Run: headless pygame with SDL's dummy video driver; simulated clock (each Clock.tick advances the game by its frame time, no real sleeping); random seed 0; keys injected as events and as key.get_pressed() state; no mouse input.
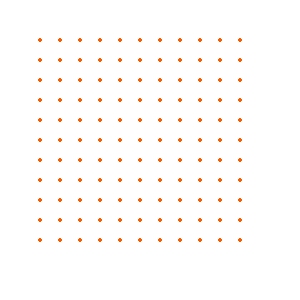
Frame 1 of 4 · flips 1–60 · no input
Frame 2 of 4 · flips 61–180 · tapped SPACE, RETURN · held RIGHT (→), D · screen unchanged from frame 1, image omitted
Frame 3 of 4 · flips 181–300 · held DOWN (↓), S · screen unchanged from frame 2, image omitted
Frame 4 of 4 · flips 301–420 · held LEFT (←), A, UP (↑), W · screen unchanged from frame 3, image omitted

The pygame program that drew these frames:

import pygame

SCREEN = WIDTH, HEIGHT = 300, 300
CELLSIZE = 20
PADDING = 20
ROWS = COLS = (WIDTH- 4*PADDING) // CELLSIZE
print(ROWS, COLS)

pygame.init()
win = pygame.display.set_mode(SCREEN)

WHITE = (255, 255, 255)
RED = (252, 91, 0)
BLUE = (78, 193, 246)
GREEN = (0, 255, 0)
BLACK = (12, 12, 12)

running = True
while running:
    win.fill(WHITE)
    for event in pygame.event.get():
        if event.type == pygame.QUIT:
            running = False

    for r in range(ROWS):
        for c in range(COLS):
            pygame.draw.circle(win, RED, (c*CELLSIZE + 2*PADDING, r*CELLSIZE + 2*PADDING), 2)

    pygame.display.update()
pygame.quit()
